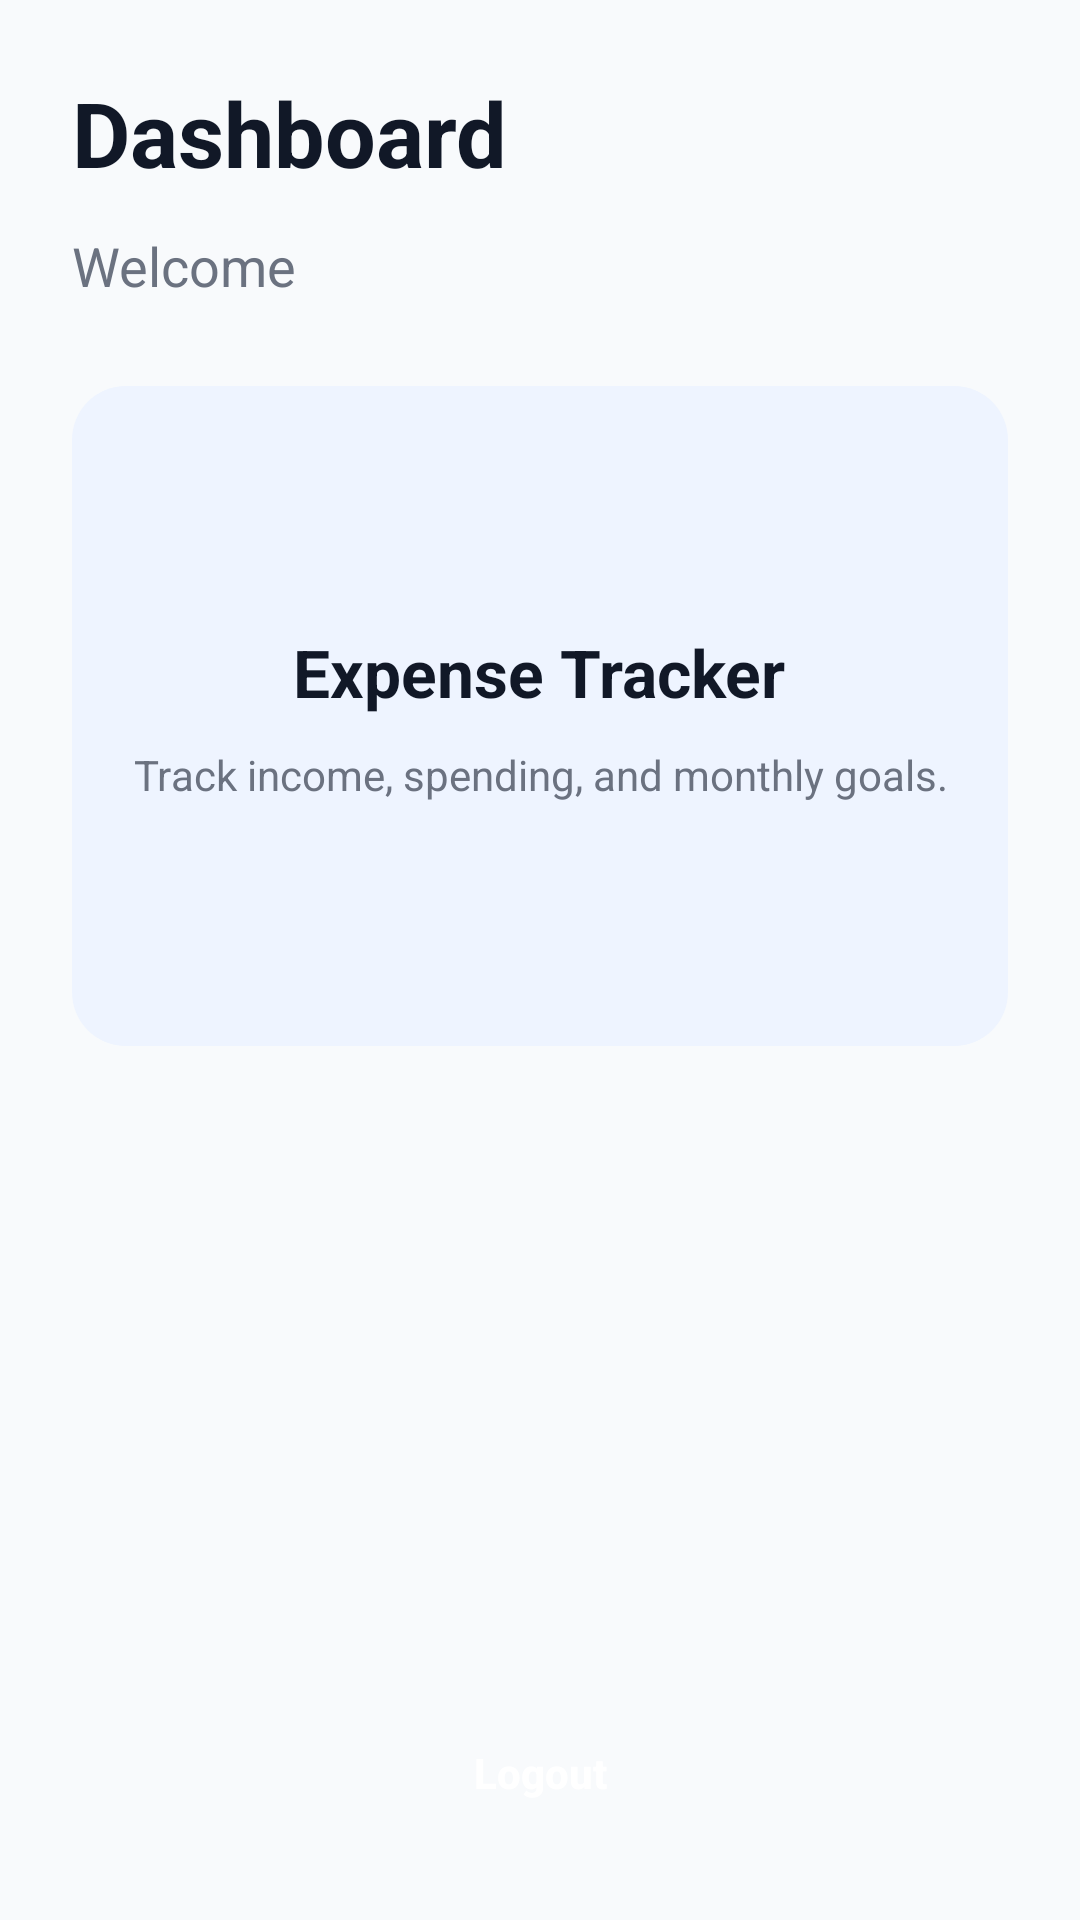

Produce the Android XML layout that renders to this screen, including the resource entries it uses.
<!-- AndroidManifest.xml: application theme Theme.ExpenseTracker -->
<!-- res/layout/activity_dashboard.xml -->
<?xml version="1.0" encoding="utf-8"?>
<LinearLayout xmlns:android="http://schemas.android.com/apk/res/android"
    android:layout_width="match_parent"
    android:layout_height="match_parent"
    android:background="@color/bg_light"
    android:orientation="vertical"
    android:padding="24dp">

    <TextView
        android:layout_width="wrap_content"
        android:layout_height="wrap_content"
        android:text="Dashboard"
        android:textColor="@color/text_dark"
        android:textSize="30sp"
        android:textStyle="bold" />

    <TextView
        android:id="@+id/userEmail"
        android:layout_width="wrap_content"
        android:layout_height="wrap_content"
        android:layout_marginTop="12dp"
        android:text="Welcome"
        android:textColor="@color/text_muted"
        android:textSize="18sp" />

    <LinearLayout
        android:layout_width="match_parent"
        android:layout_height="220dp"
        android:layout_marginTop="28dp"
        android:background="@drawable/bg_card"
        android:gravity="center"
        android:orientation="vertical"
        android:padding="20dp">

        <TextView
            android:layout_width="wrap_content"
            android:layout_height="wrap_content"
            android:text="Expense Tracker"
            android:textColor="@color/text_dark"
            android:textSize="22sp"
            android:textStyle="bold" />

        <TextView
            android:layout_width="wrap_content"
            android:layout_height="wrap_content"
            android:layout_marginTop="10dp"
            android:text="Track income, spending, and monthly goals."
            android:textAlignment="center"
            android:textColor="@color/text_muted" />
    </LinearLayout>

    <View
        android:layout_width="match_parent"
        android:layout_height="0dp"
        android:layout_weight="1" />

    <Button
        android:id="@+id/logoutBtn"
        android:layout_width="match_parent"
        android:layout_height="50dp"
        android:background="@drawable/bg_button_danger"
        android:text="Logout"
        android:textAllCaps="false"
        android:textColor="@android:color/white"
        android:textStyle="bold" />

</LinearLayout>
<!-- resources referenced by this layout -->
<resources>
  <color name="bg_light">#F8FAFC</color>
  <color name="text_dark">#111827</color>
  <color name="text_muted">#6B7280</color>
  <!-- drawable bg_card (drawable) -->
  <?xml version="1.0" encoding="utf-8"?>
  <shape xmlns:android="http://schemas.android.com/apk/res/android"
      android:shape="rectangle">
      <solid android:color="#EEF4FF" />
      <corners android:radius="18dp" />
  </shape>
  <style name="Theme.ExpenseTracker" parent="Theme.MaterialComponents.DayNight.NoActionBar">
          <item name="colorPrimary">@color/primary</item>
          <item name="colorPrimaryVariant">@color/primary_dark</item>
          <item name="android:statusBarColor">@color/bg_light</item>
      </style>
  <color name="primary">#4F46E5</color>
  <color name="primary_dark">#3730A3</color>
</resources>
